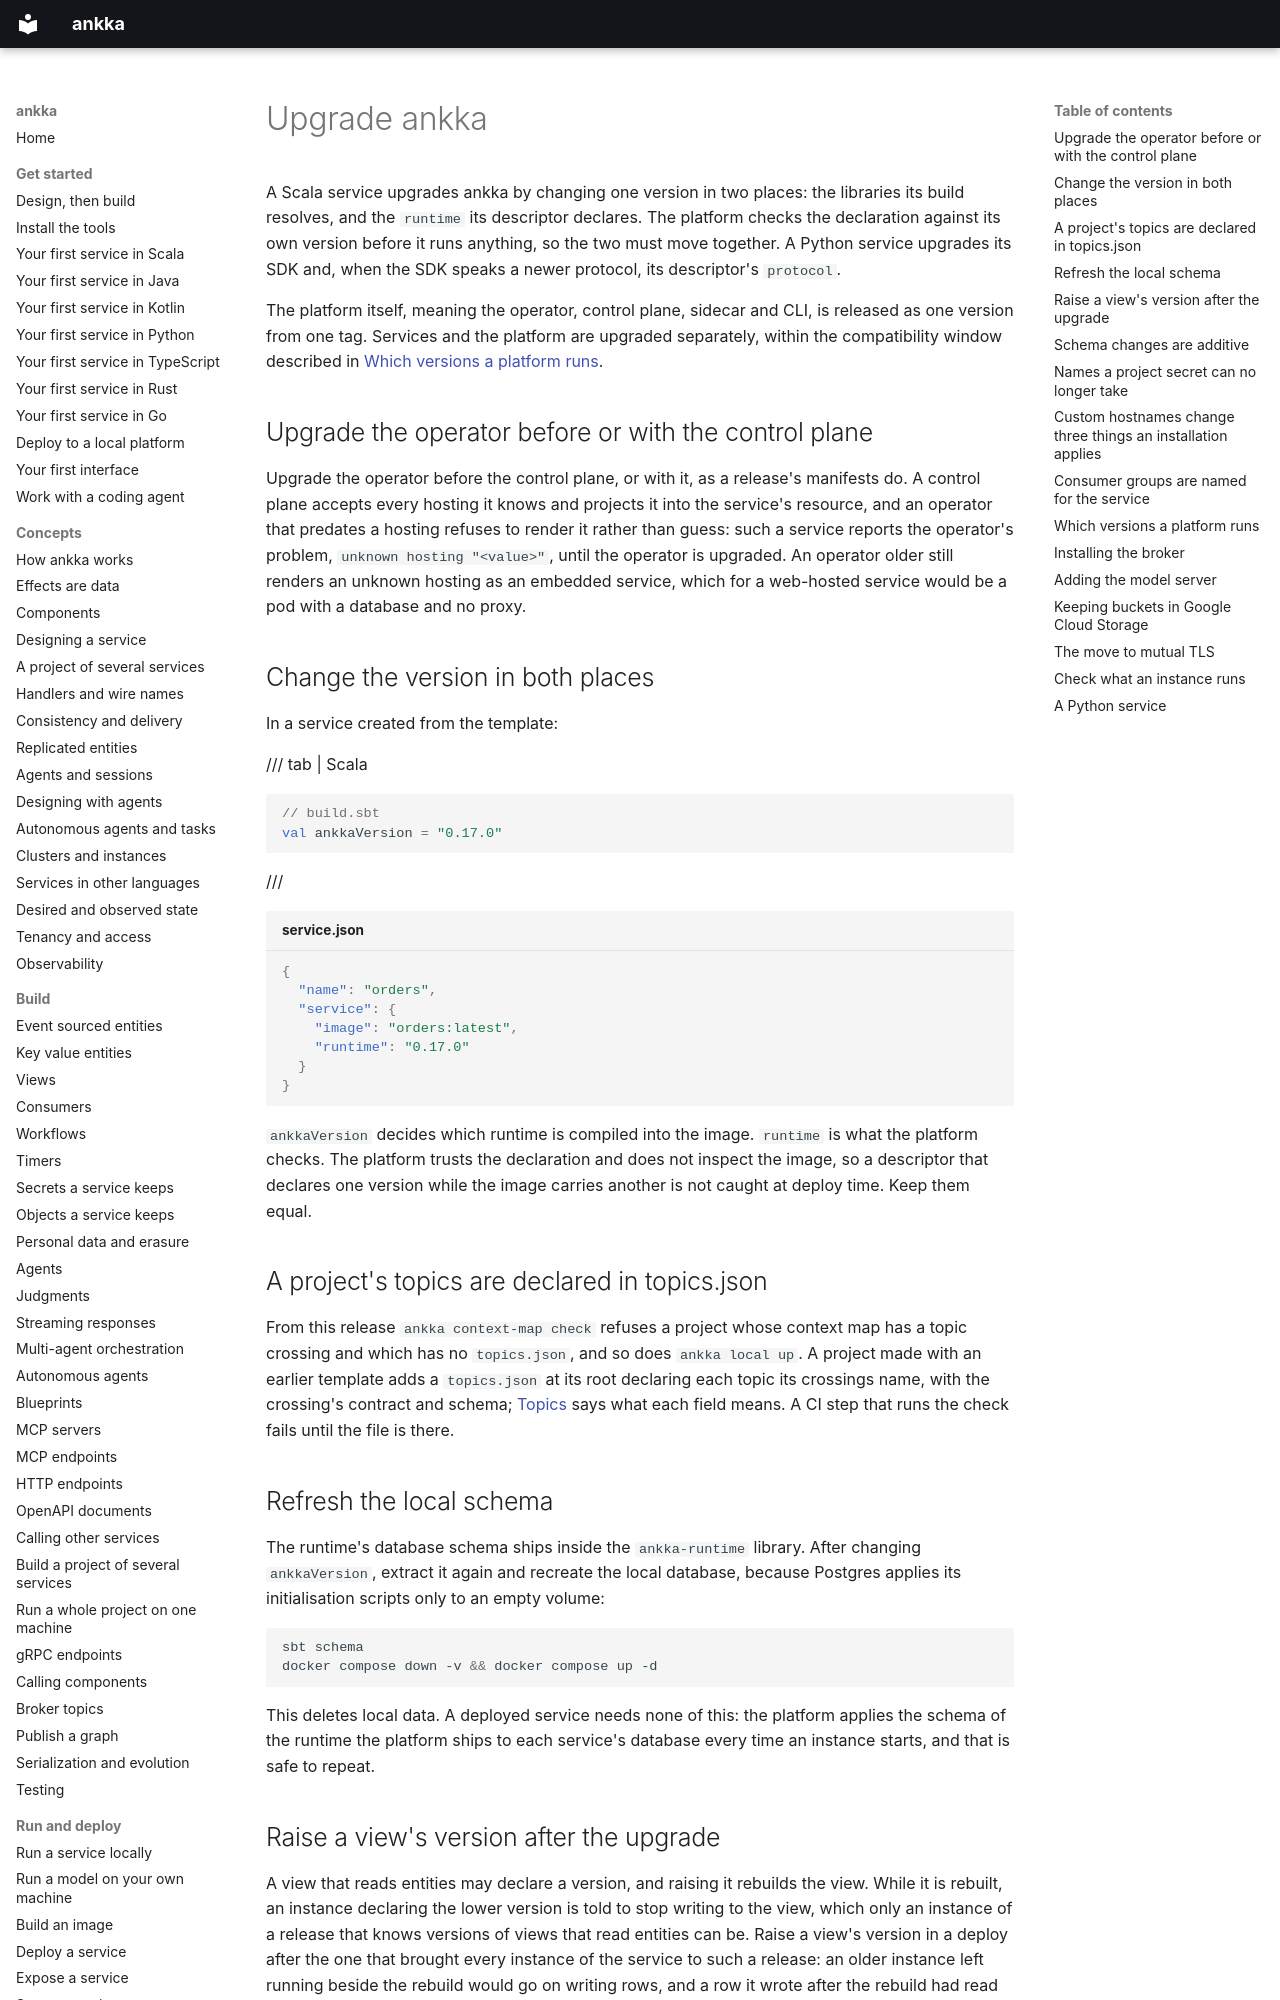

repository: thinkmorestupidless/ankka · page: deploy/upgrading/index.html · generator: mkdocs

---
title: Upgrade ankka
description: Move a service to a new ankka version by changing the library version and the descriptor's runtime declaration together, refreshing the local schema, and checking what a deployed instance actually runs.
kind: guide
languages: [scala, python]
related: [deploy/deploy-a-service.md, deploy/run-locally.md, reference/runtime-endpoints.md]
---

# Upgrade ankka

A Scala service upgrades ankka by changing one version in two places: the libraries its build resolves,
and the `runtime` its descriptor declares. The platform checks the declaration against its own version
before it runs anything, so the two must move together. A Python service upgrades its SDK and, when the
SDK speaks a newer protocol, its descriptor's `protocol`.

The platform itself, meaning the operator, control plane, sidecar and CLI, is released as one version from
one tag. Services and the platform are upgraded separately, within the compatibility window described in
[Which versions a platform runs](#which-versions-a-platform-runs).

## Upgrade the operator before or with the control plane

Upgrade the operator before the control plane, or with it, as a release's manifests do. A control plane
accepts every hosting it knows and projects it into the service's resource, and an operator that predates
a hosting refuses to render it rather than guess: such a service reports the operator's problem,
`unknown hosting "<value>"`, until the operator is upgraded. An operator older still renders an unknown
hosting as an embedded service, which for a web-hosted service would be a pod with a database and no
proxy.

## Change the version in both places

In a service created from the template:

<!-- languages: scala; a `build.sbt` setting; a Python, TypeScript, Rust or Go service pins `ankka` in its own package manifest and `runtime` in `service.json`, with nothing in code -->
/// tab | Scala

<!-- untested: the release a service pins, which docs sync keeps at the newest release -->
```scala
// build.sbt
val ankkaVersion = "0.17.0"
```

///

```json title="service.json"
{
  "name": "orders",
  "service": {
    "image": "orders:latest",
    "runtime": "0.17.0"
  }
}
```

`ankkaVersion` decides which runtime is compiled into the image. `runtime` is what the platform checks.
The platform trusts the declaration and does not inspect the image, so a descriptor that declares one
version while the image carries another is not caught at deploy time. Keep them equal.

## A project's topics are declared in topics.json

From this release `ankka context-map check` refuses a project whose context map has a topic crossing
and which has no `topics.json`, and so does `ankka local up`. A project made with an earlier template
adds a `topics.json` at its root declaring each topic its crossings name, with the crossing's contract
and schema; [Topics](../build/topics.md) says what each field means. A CI step that runs the check
fails until the file is there.

## Refresh the local schema

The runtime's database schema ships inside the `ankka-runtime` library. After changing `ankkaVersion`,
extract it again and recreate the local database, because Postgres applies its initialisation scripts
only to an empty volume:

```bash
sbt schema
docker compose down -v && docker compose up -d
```

This deletes local data. A deployed service needs none of this: the platform applies the schema of the
runtime the platform ships to each service's database every time an instance starts, and that is safe to
repeat.

## Raise a view's version after the upgrade

A view that reads entities may declare a version, and raising it rebuilds the view. While it is rebuilt,
an instance declaring the lower version is told to stop writing to the view, which only an instance of a
release that knows versions of views that read entities can be. Raise a view's version in a deploy after
the one that brought every instance of the service to such a release: an older instance left running beside
the rebuild would go on writing rows, and a row it wrote after the rebuild had read past its entity would
stay until that entity changed again.
